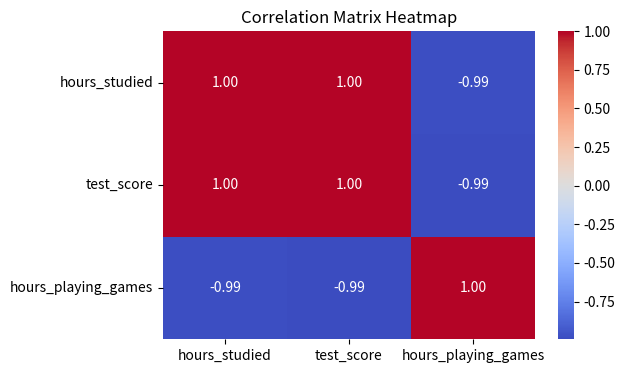

Write the Python code that produced this figure.
import pandas as pd
import seaborn as sns
import matplotlib.pyplot as plt

data={
   "hours_studied":[2,3,5,7,9],
    "test_score":[55,60,75,85,95],
    "hours_playing_games":[5,4,2,1,0]
}
df=pd.DataFrame(data)
print(df)
corr_matrix=df.corr()
print(corr_matrix)
 

plt.figure(figsize=(6,4))
sns.heatmap(corr_matrix,annot=True,cmap="coolwarm", fmt=".2f")
plt.title("Correlation Matrix Heatmap")
plt.show()
